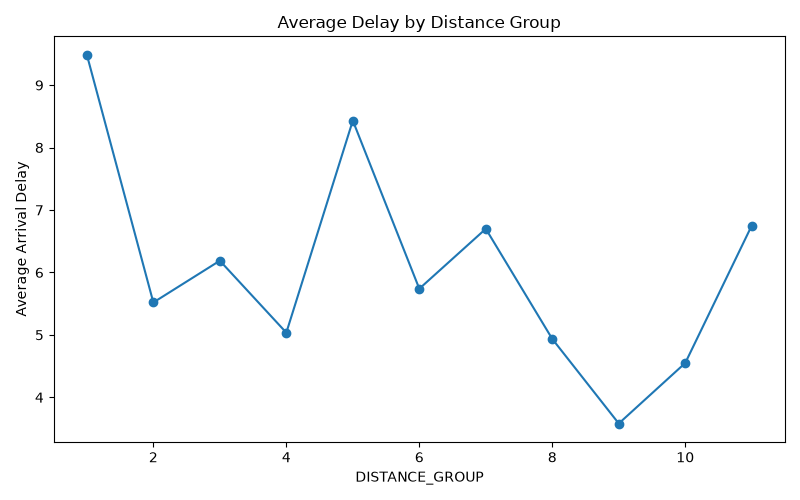

The data file committed next to this chart (first rows):
DISTANCE_GROUP, ARR_DELAY
1, 9.486
2, 5.519
3, 6.188
4, 5.036
5, 8.432
6, 5.739
7, 6.699
8, 4.935
9, 3.581
10, 4.55
11, 6.751
